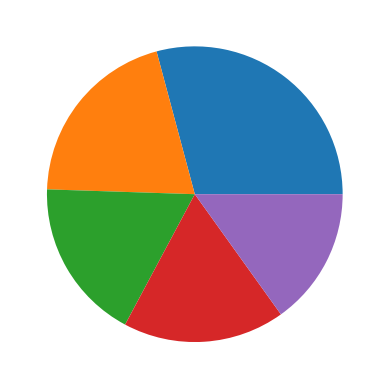
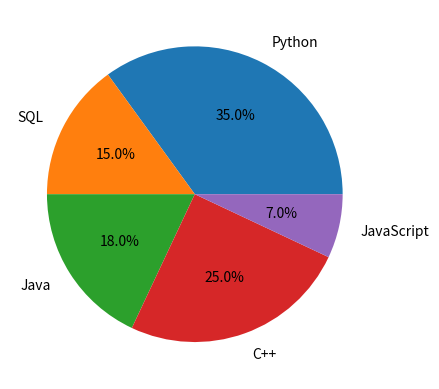
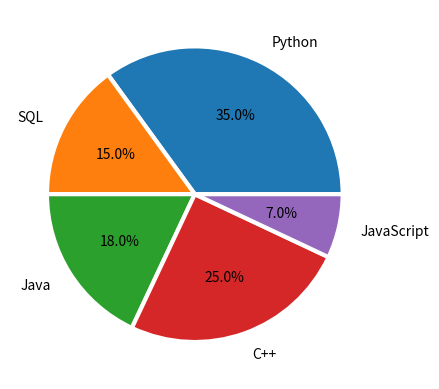
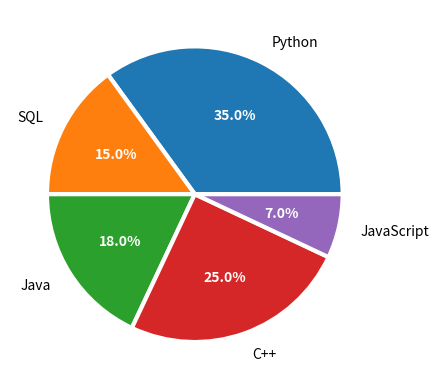
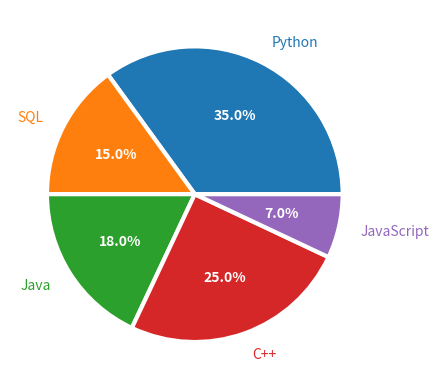
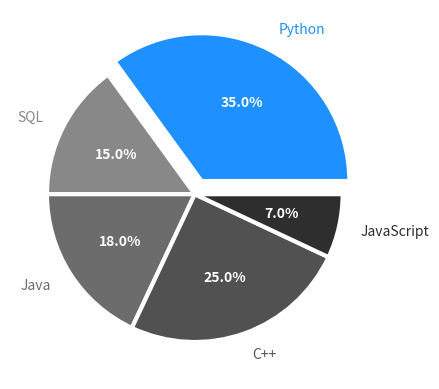

These charts were generated, in order, by the following Python code:
# library
import matplotlib.pyplot as plt
import numpy as np

# Make a random dataset:
popularity = [56, 39, 34, 34, 29]

# Create a pieplot
plt.pie(popularity)
plt.show()

# library
import matplotlib.pyplot as plt
import numpy as np

# Make a random dataset:
languages =['Python', 'SQL', 'Java', 'C++', 'JavaScript']
popularity = [35, 15, 18, 25, 7]

# Create a pieplot
plt.pie(popularity, labels = languages, labeldistance = 1.15, autopct='%.1f%%')
plt.show()

# library
import matplotlib.pyplot as plt
import numpy as np

# Make a random dataset:
languages =['Python', 'SQL', 'Java', 'C++', 'JavaScript']
popularity = [35, 15, 18, 25, 7]

# Create a pieplot
plt.pie(popularity, labels = languages, labeldistance = 1.15, autopct='%.1f%%', wedgeprops = { 'linewidth' : 3, 'edgecolor' : 'white'})
plt.show()

# library
import matplotlib.pyplot as plt
import numpy as np

# Make a random dataset:
languages =['Python', 'SQL', 'Java', 'C++', 'JavaScript']
popularity = [35, 15, 18, 25, 7]

# # Capture each of the return elements.
patches, texts, pcts = plt.pie(popularity, labels = languages, 
                               labeldistance = 1.15,
                               autopct='%.1f%%', 
                               wedgeprops = { 'linewidth' : 3, 'edgecolor' : 'white'})

# Style just the percent values.
plt.setp(pcts, color='white', fontweight='bold')
plt.show()

# library
import matplotlib.pyplot as plt
import numpy as np

# Make a random dataset:
languages =['Python', 'SQL', 'Java', 'C++', 'JavaScript']
popularity = [35, 15, 18, 25, 7]

# # Capture each of the return elements.
patches, texts, pcts = plt.pie(popularity, labels = languages, 
                               labeldistance = 1.15,
                               autopct='%.1f%%', 
                               wedgeprops = { 'linewidth' : 3, 'edgecolor' : 'white'})


# For each wedge, set the corresponding text label color to the wedge's
# face color.
for i, patch in enumerate(patches):
  texts[i].set_color(patch.get_facecolor())

# Style just the percent values.
plt.setp(pcts, color='white', fontweight='bold')
plt.show()

# library
import matplotlib.pyplot as plt
import numpy as np

# Make a random dataset:
languages =['Python', 'SQL', 'Java', 'C++', 'JavaScript']
popularity = [35, 15, 18, 25, 7]

# Get four different grey colors.
cmap = plt.get_cmap('Greys')
colors = list(cmap(np.linspace(0.45, 0.85, len(languages))))
# Swap in a bright blue for the Lacrosse color.
colors[0] = 'dodgerblue'

# # Capture each of the return elements.
patches, texts, pcts = plt.pie(popularity, labels = languages, 
                               labeldistance = 1.15,
                               autopct='%.1f%%',
                               colors = colors,
                               wedgeprops = { 'linewidth' : 3, 'edgecolor' : 'white'},
                               explode = (0.1, 0, 0, 0, 0))


# For each wedge, set the corresponding text label color to the wedge's
# face color.
for i, patch in enumerate(patches):
  texts[i].set_color(patch.get_facecolor())

# Style just the percent values.
plt.setp(pcts, color='white', fontweight='bold')
plt.show()
